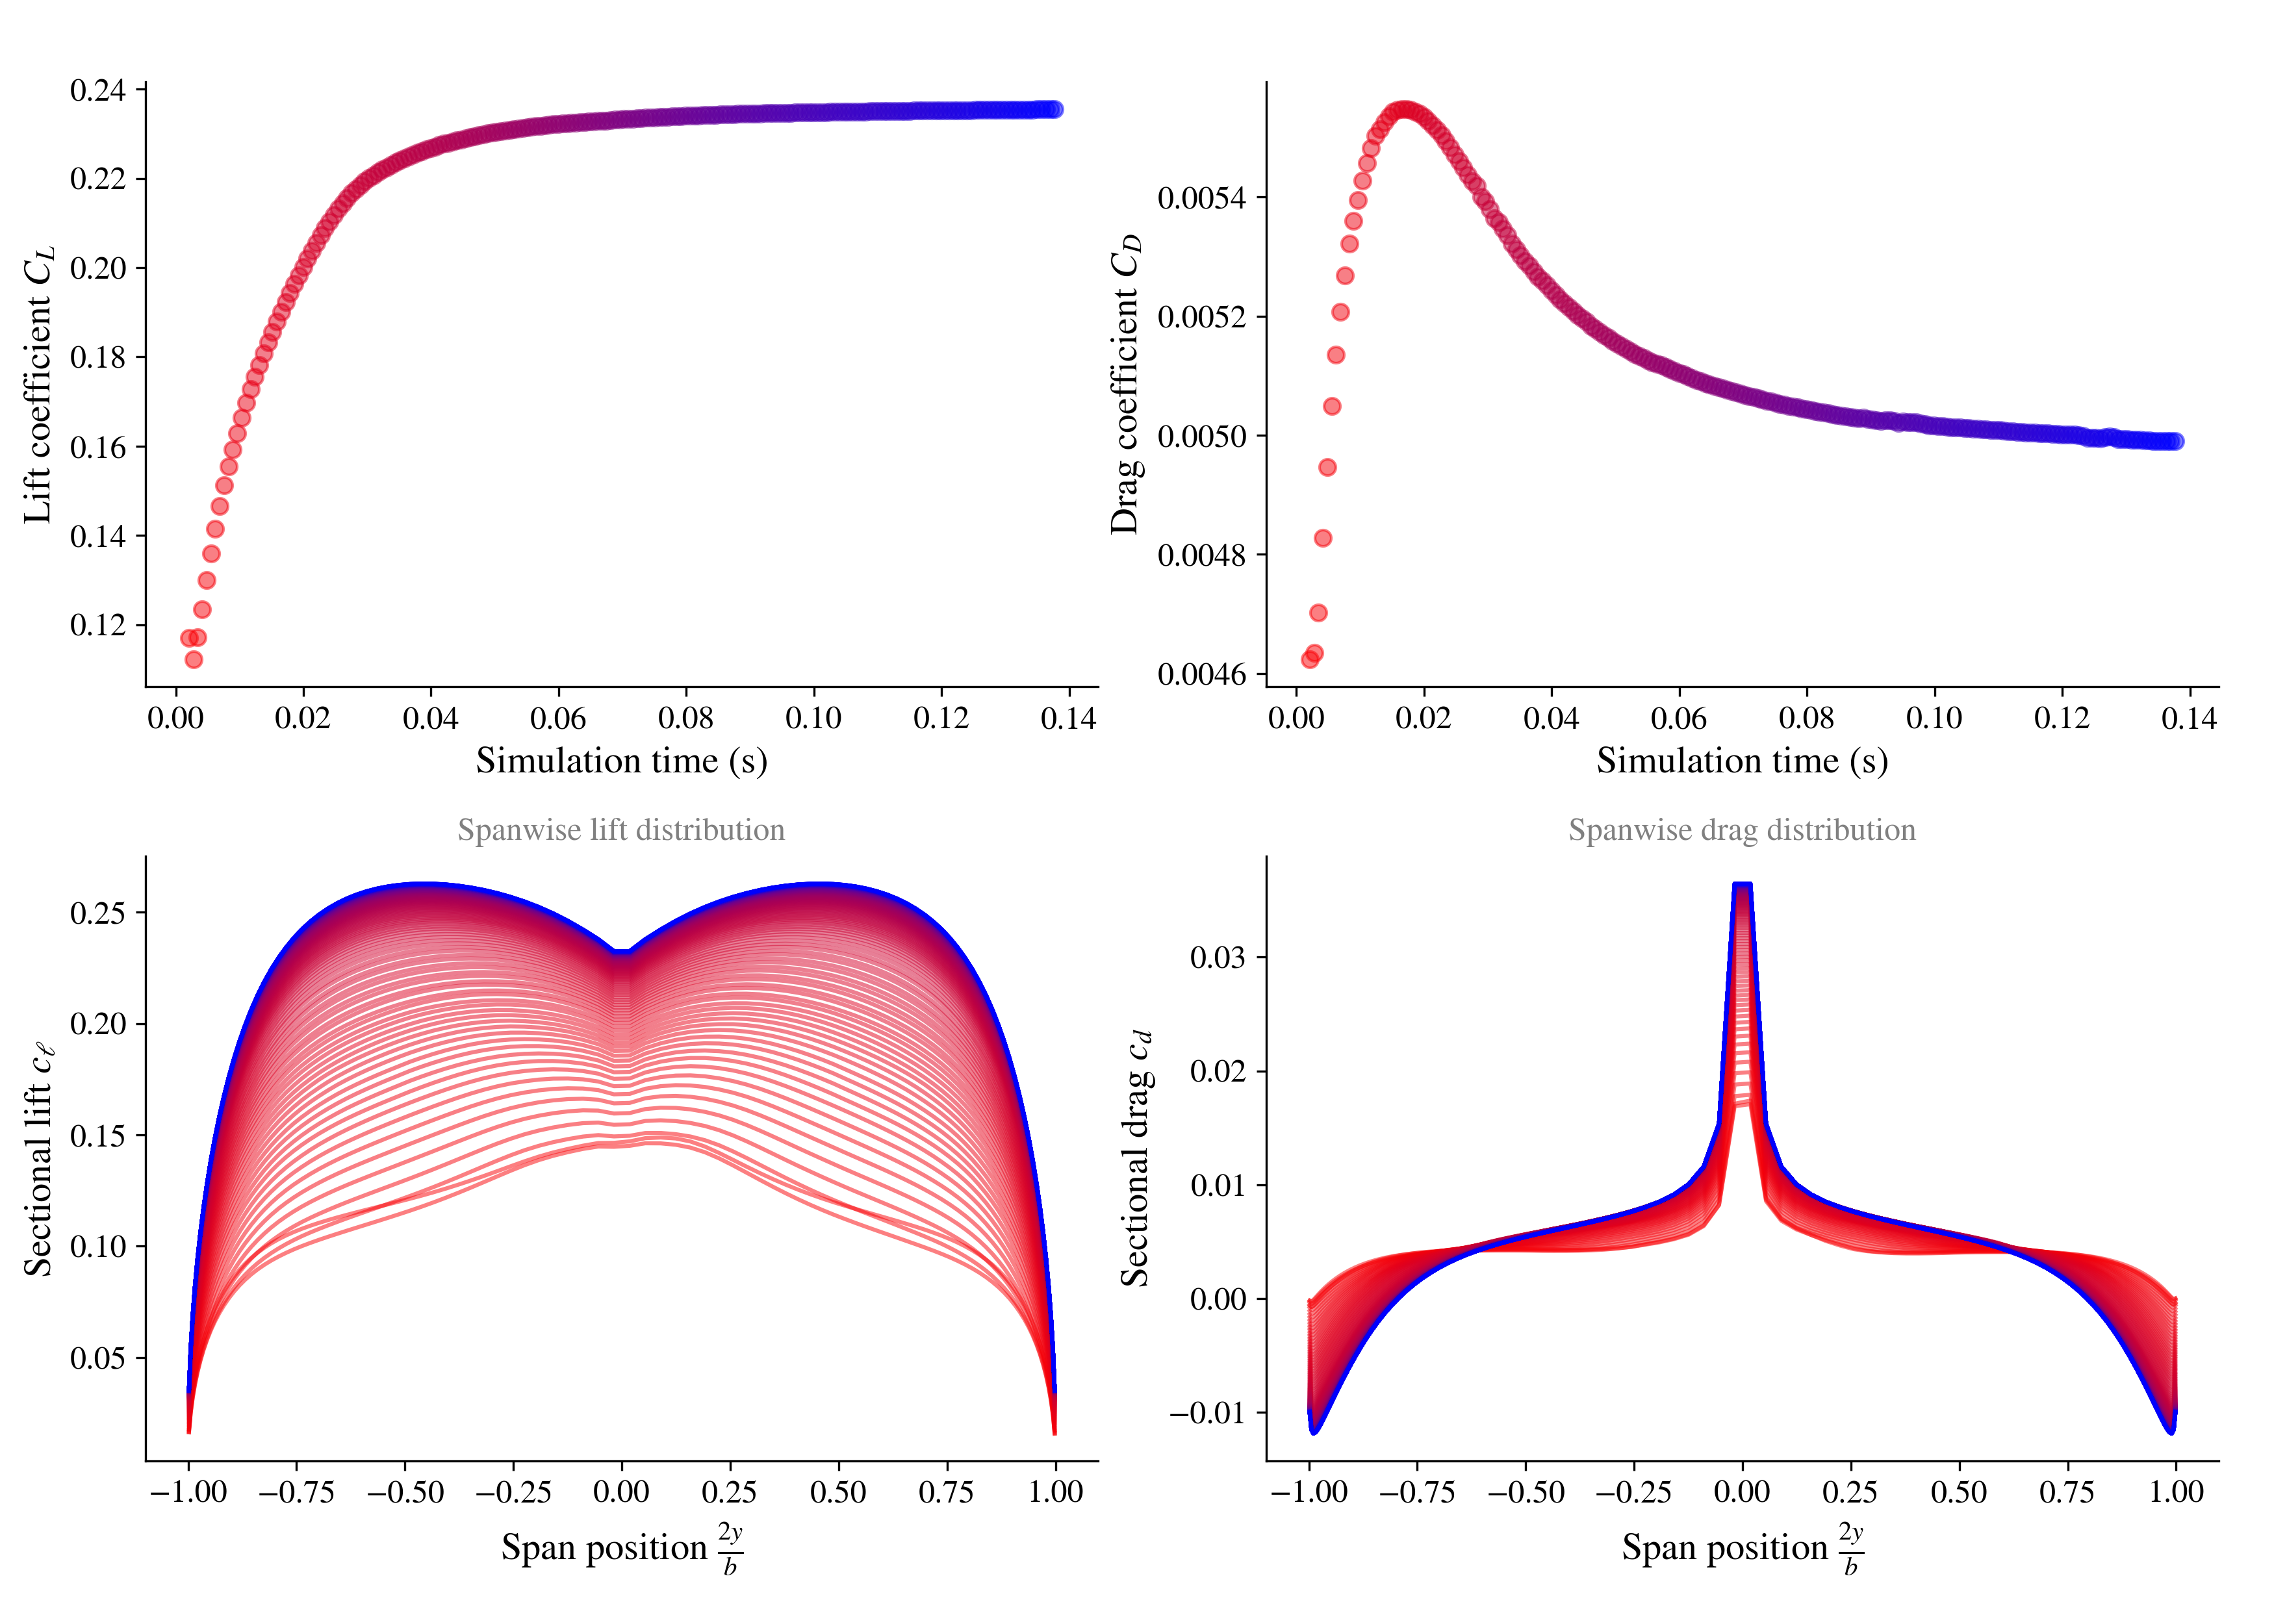

The file beside this chart, header and first rows:
T, CL, CD
0.002066, 0.1171, 0.004623
0.002754, 0.1122, 0.004634
0.003443, 0.1172, 0.004703
0.004132, 0.1235, 0.004827
0.00482, 0.13, 0.004946
0.005509, 0.136, 0.005049
0.006197, 0.1415, 0.005135
0.006886, 0.1465, 0.005207
0.007575, 0.1512, 0.005269
0.008263, 0.1554, 0.005321
0.008952, 0.1593, 0.00536
0.00964, 0.163, 0.005395
0.01033, 0.1664, 0.005427
0.01102, 0.1697, 0.005457
0.01171, 0.1727, 0.005482
0.01239, 0.1756, 0.005502
0.01308, 0.1782, 0.005514
0.01377, 0.1808, 0.005526
0.01446, 0.1833, 0.005536
0.01515, 0.1856, 0.005543
0.01584, 0.1879, 0.005546
0.01653, 0.1901, 0.005547
0.01722, 0.1923, 0.005547
0.0179, 0.1943, 0.005546
0.01859, 0.1963, 0.005543
0.01928, 0.1983, 0.00554
0.01997, 0.2002, 0.005534
0.02066, 0.202, 0.005528
0.02135, 0.2039, 0.005521
0.02204, 0.2056, 0.005513
0.02272, 0.2073, 0.005503
0.02341, 0.2089, 0.005494
0.0241, 0.2103, 0.005483
0.02479, 0.2118, 0.005471
0.02548, 0.2132, 0.005461
0.02617, 0.2145, 0.005449
0.02686, 0.2157, 0.005437
0.02754, 0.2167, 0.005426
0.02823, 0.2177, 0.005419
0.02892, 0.2185, 0.005401
0.02961, 0.2194, 0.005393
0.0303, 0.2201, 0.00538
0.03099, 0.2207, 0.005364
0.03168, 0.2214, 0.005358
0.03236, 0.222, 0.005347
0.03305, 0.2225, 0.005336
0.03374, 0.223, 0.005321
0.03443, 0.2235, 0.005312
0.03512, 0.224, 0.005302
0.03581, 0.2245, 0.005293
0.0365, 0.225, 0.005284
0.03718, 0.2254, 0.005275
0.03787, 0.2258, 0.005266
0.03856, 0.2261, 0.005259
0.03925, 0.2265, 0.005252
0.03994, 0.2268, 0.005244
0.04063, 0.2272, 0.005236
0.04132, 0.2275, 0.005228
0.04201, 0.2278, 0.005221
0.04269, 0.228, 0.005215
... 138 more rows
